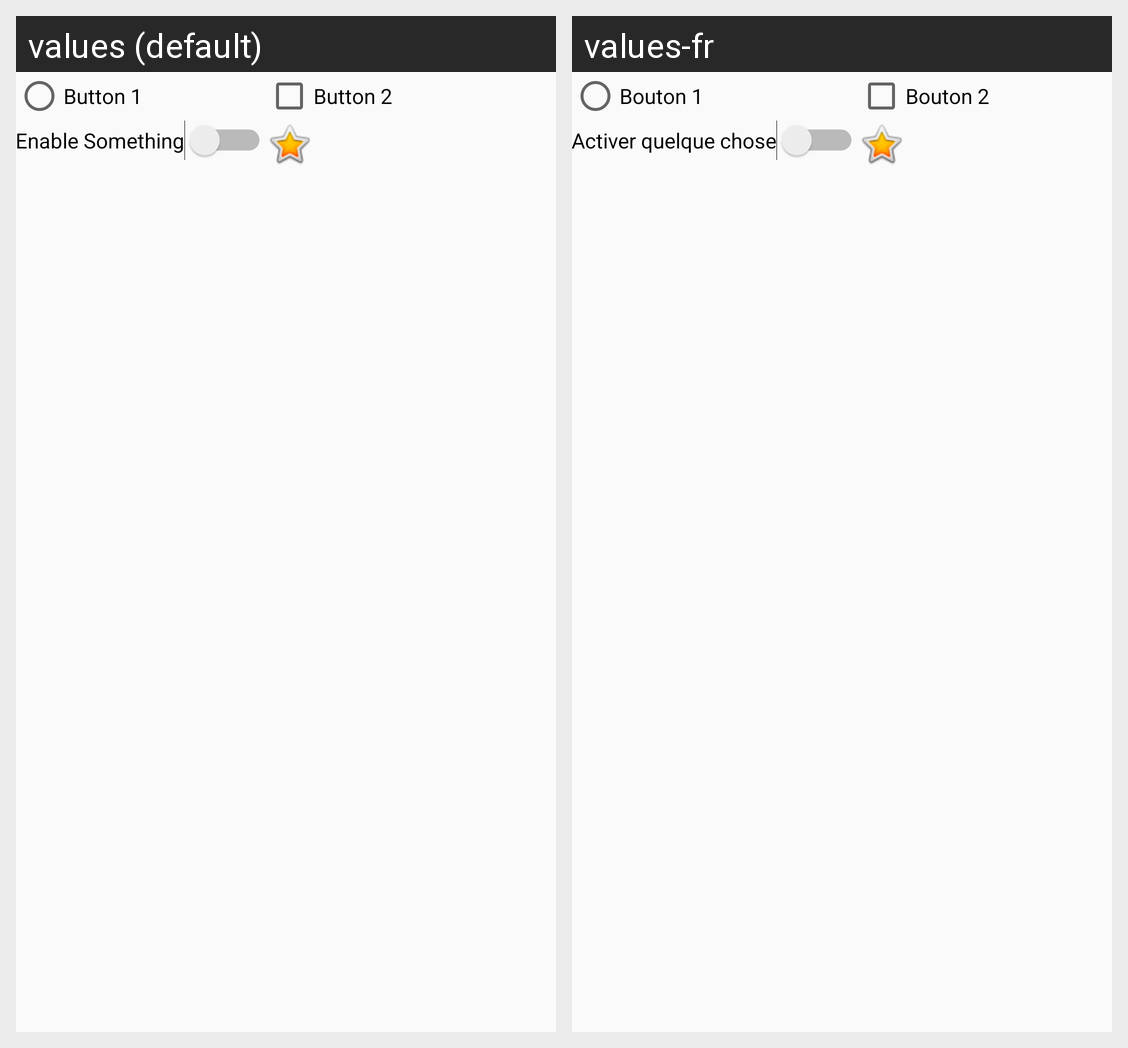

Translations of the strings shown on this Android screen, per locale in the grid:
Android screen res/layout/activity_list_items.xml rendered under 2 locales, left to right: values (default), values-fr. Device: Nexus 5 (rendered at 1080×1920; each locale shown at half size, 540×960, under a caption strip naming it); theme AppTheme.
Strings drawn on this screen, with the default value and each locale's value (text and hints the layout hard-codes, and strings that could not be matched under every locale, appear in the picture but are not listed):

button1_text
  values: Button 1
  values-fr: Bouton 1

button2_text
  values: Button 2
  values-fr: Bouton 2

switch_text
  values: Enable Something
  values-fr: Activer quelque chose
